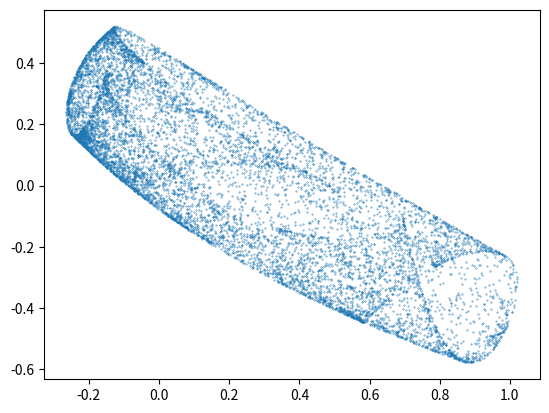

The script that saved this image:
# Code for Strange Attractors

import random
from matplotlib import pyplot
import math



found = False

while not found:
    converging = False

    # random starting point
    x = random.uniform(-0.5, 0.5)
    y = random.uniform(-0.5, 0.5)

    # random alternative point nearby
    xe = x + random.uniform(-0.5, 0.5) / 1000
    ye = y + random.uniform(-0.5, 0.5) / 1000

    # distance between two point
    dx = xe - x 
    dy = ye - y
    d0 = math.sqrt(dx * dx + dy * dy)

    # random parameter vector 
    a = [random.uniform(-2, 2) for i in range(12)]

    # lists to store the entire path
    x_list = [x]
    y_list = [y]

    # initalize convergence boolean and lypaunov exponent
    converging = False
    lypaunov = 0


    # iteratively pass (x,y) into the quadratic map
    for i in range(10000):

        # compute next point (using the quadratic map)
        xnew = a[0] + a[1]*x + a[2]*x*x + a[3]*y + a[4]*y*y + a[5]*x*y
        ynew = a[6] + a[7]*x + a[8]*x*x + a[9]*y + a[10]*y*y + a[11]*x*y

        # check if we converge to infinity
        if xnew > 1e10 or ynew > 1e10 or xnew < -1e10 or ynew < -1e10:
            converging = True
            break

        # check if we converge to a single point
        if abs(x - xnew) < 1e-10 and abs(y - ynew) < 1e-10:
            converging = True
            break

        # checks for chaotic behavior
        if i > 1000:
            # compute next alternative point (using the quadratic map)
            xenew = a[0] + a[1]*xe + a[2]*xe*xe + a[3]*ye + a[4]*ye*ye + a[5]*xe*ye
            yenew = a[6] + a[7]*xe + a[8]*xe*xe + a[9]*ye + a[10]*ye*ye + a[11]*xe*ye

            # compute the distance between new points
            dx = xenew - xnew
            dy = yenew - ynew
            d = math.sqrt(dx * dx + dy * dy)

            # lypaynov exponent
            lypaunov += math.log(abs(d/d0))

            # rescale the alternative point
            xe = xnew + d0*dx/d
            ye = ynew + d0*dy/d

        # update (x, y)
        x = xnew
        y = ynew

        # store (x,y) in our path lists
        x_list.append(x)
        y_list.append(y)


    # if chaotic behaviot has been found
    if not converging and lypaunov >= 10:
        found = True

print(len(x_list))
pyplot.scatter(x_list[100:], y_list[100:], s=0.1)
pyplot.show()

